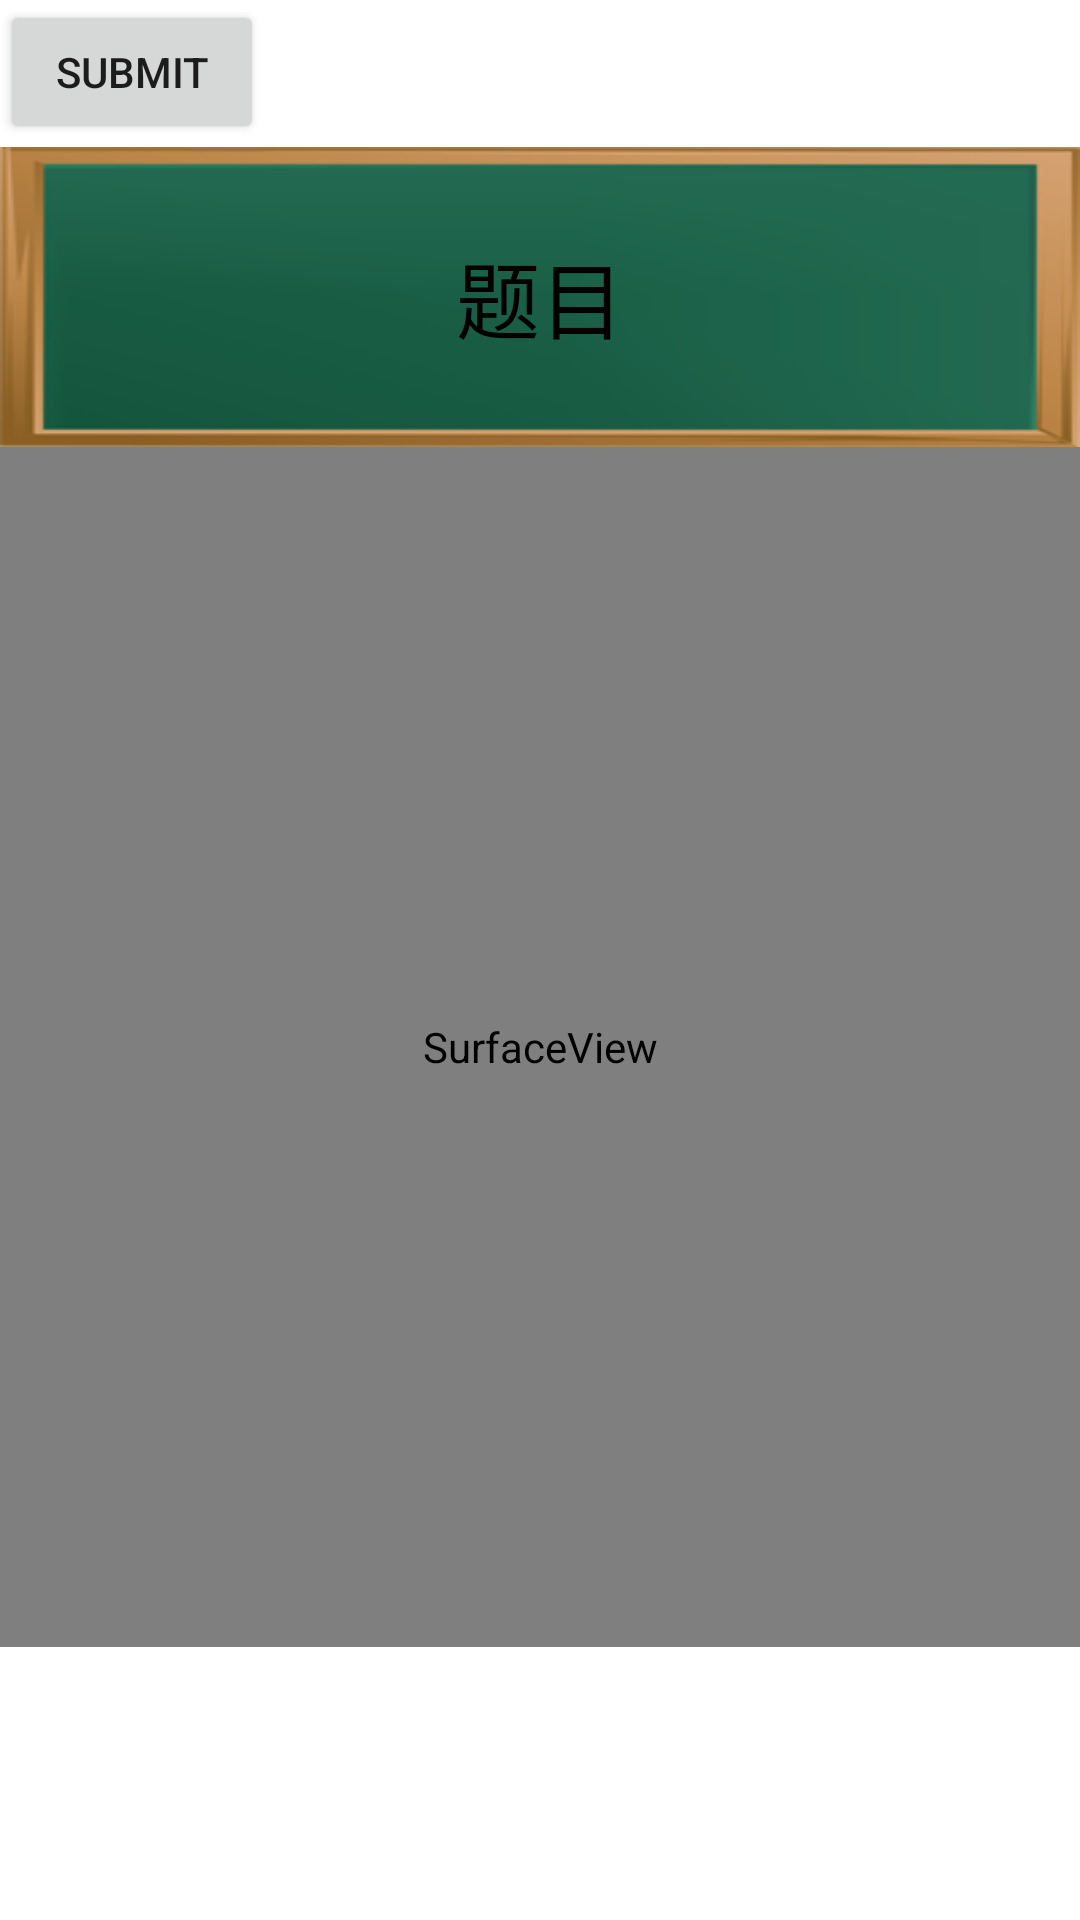

This screen was rendered from an Android layout file. Write that file and the resources it references.
<!-- AndroidManifest.xml: fallback theme Theme.MaterialComponents.DayNight.NoActionBar -->
<!-- res/layout/fragment_ma_fillin.xml -->
<?xml version="1.0" encoding="utf-8"?>
<RelativeLayout xmlns:android="http://schemas.android.com/apk/res/android"
    android:orientation="vertical" android:layout_width="match_parent"
    android:background="#00000000"
    android:layout_height="match_parent">

    <TextView
        android:layout_width="match_parent"
        android:layout_height="100dp"
        android:background="@drawable/blackboard"
        android:gravity="center"
        android:textSize="@dimen/question_size"
        android:text="题目"
        android:id="@+id/problemTextView"
        android:textColor="#000000"
        android:layout_marginTop="49dp" />

    <Button
        android:layout_width="wrap_content"
        android:layout_height="wrap_content"
        android:text="submit"
        android:id="@+id/submitButton"
        android:layout_alignParentTop="true"
        android:layout_alignParentLeft="true" />

    <SurfaceView
        android:id="@+id/surface"
        android:layout_width="match_parent"
        android:layout_height="400dp"
        android:layout_below="@+id/problemTextView"
        android:background="@drawable/math_board"
        android:layout_alignParentLeft="true" />


</RelativeLayout>
<!-- resources referenced by this layout -->
<resources>
  <dimen name="question_size">28dp</dimen>
  <!-- drawable blackboard: png bitmap (drawable-ldpi, 15603 bytes) -->
  <!-- drawable math_board: png bitmap (drawable-ldpi, 4166 bytes) -->
</resources>
